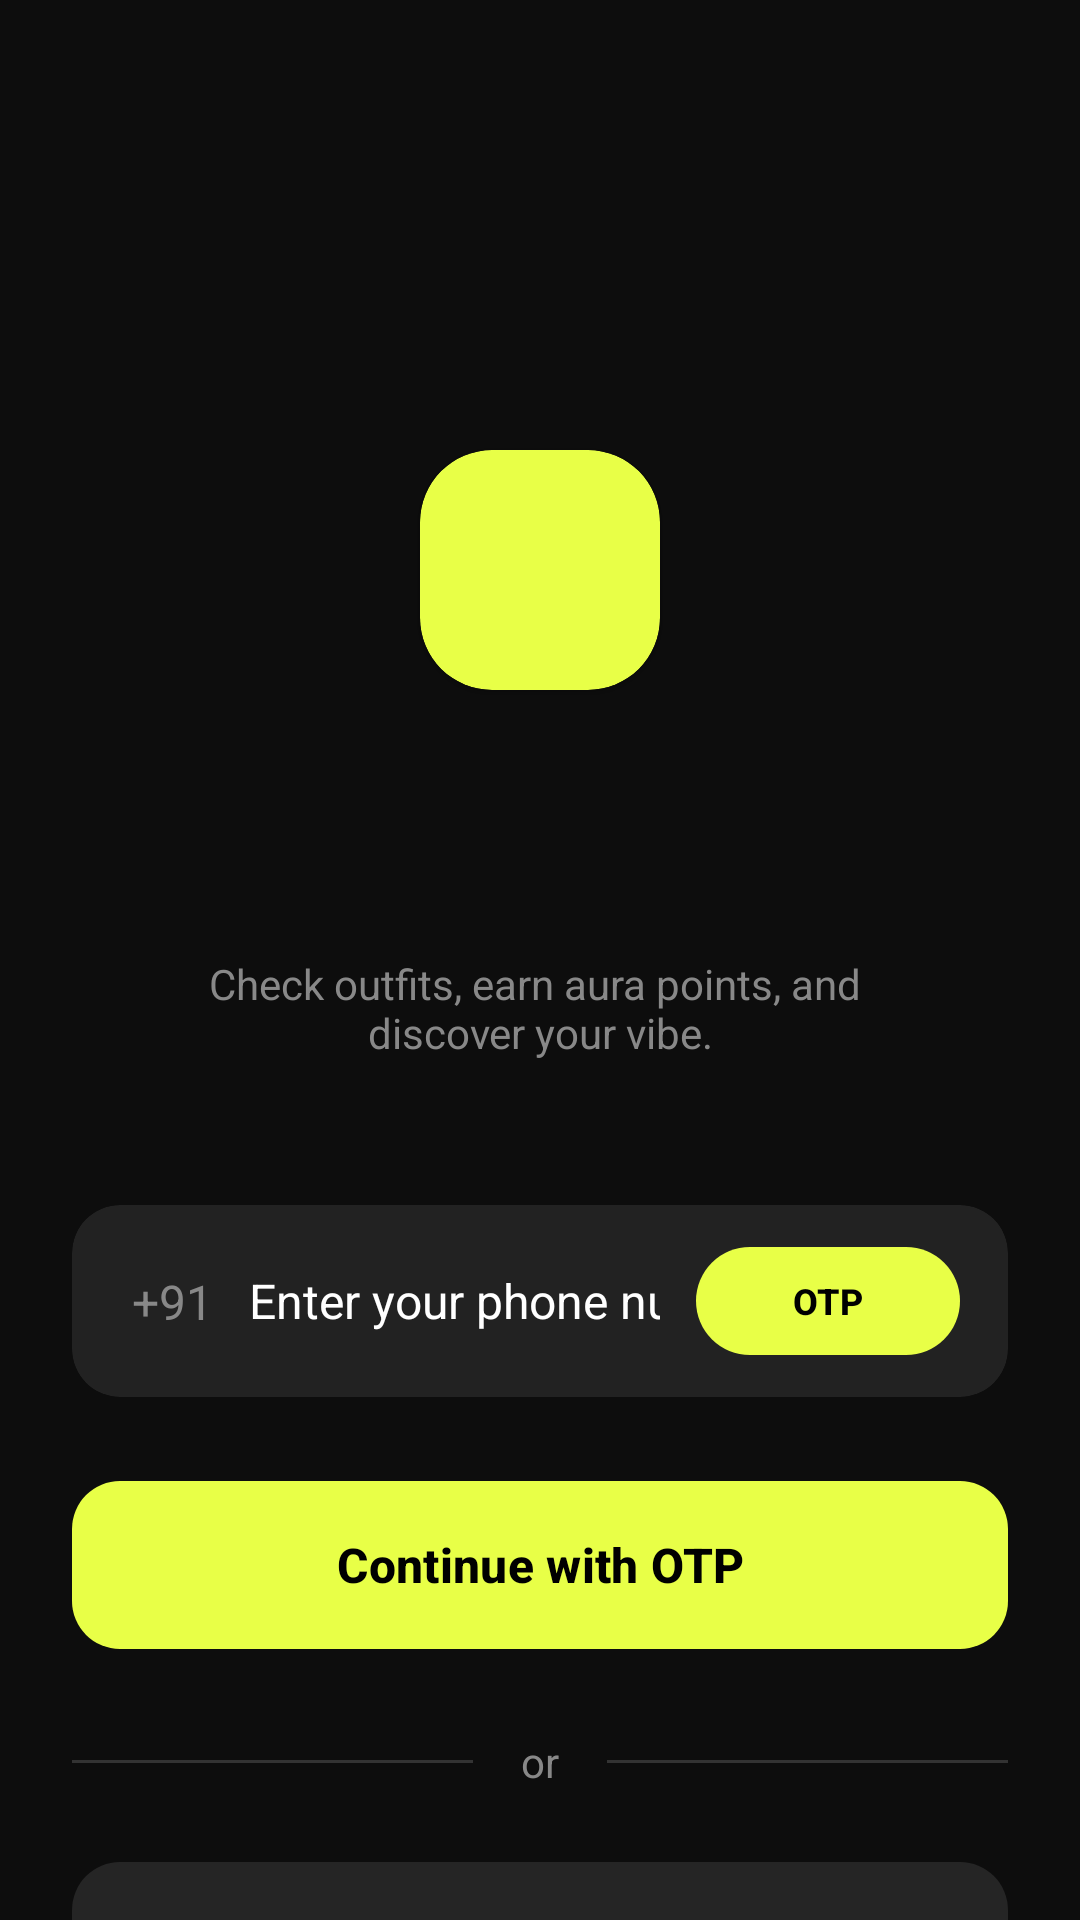

Layout XML and referenced resources for this Android screen:
<!-- AndroidManifest.xml: application theme Theme.CLCKT -->
<!-- res/layout/activity_login.xml -->
<?xml version="1.0" encoding="utf-8"?>
<androidx.constraintlayout.widget.ConstraintLayout xmlns:android="http://schemas.android.com/apk/res/android"
    xmlns:app="http://schemas.android.com/apk/res-auto"
    xmlns:tools="http://schemas.android.com/tools"
    android:id="@+id/main"
    android:layout_width="match_parent"
    android:layout_height="match_parent"
    android:background="@color/bg_color"
    tools:context=".presentation.features.auth.activity.LoginActivity">

    <androidx.constraintlayout.widget.Guideline
        android:id="@+id/left_guideline"
        android:layout_width="match_parent"
        android:layout_height="match_parent"
        android:orientation="vertical"
        app:layout_constraintGuide_begin="24dp" />

    <androidx.constraintlayout.widget.Guideline
        android:id="@+id/right_guideline"
        android:layout_width="match_parent"
        android:layout_height="match_parent"
        android:orientation="vertical"
        app:layout_constraintGuide_end="24dp" />

    <androidx.cardview.widget.CardView
        android:id="@+id/card_layout"
        android:layout_width="80dp"
        android:layout_height="80dp"
        android:layout_marginTop="150dp"
        app:cardBackgroundColor="@color/neon_color"
        app:cardCornerRadius="24dp"
        app:layout_constraintTop_toTopOf="parent"
        app:layout_constraintLeft_toRightOf="@id/left_guideline"
        app:layout_constraintRight_toLeftOf="@id/right_guideline">

        <ImageView
            android:layout_width="match_parent"
            android:layout_height="match_parent"
            android:contentDescription="start_image"
            android:src="@drawable/ic_star"
            app:tint="@color/black"
            android:padding="20dp" />
    </androidx.cardview.widget.CardView>

    <TextView
        android:id="@+id/tv_heading"
        android:layout_width="match_parent"
        android:layout_height="wrap_content"
        android:layout_marginTop="24dp"
        android:fontFamily="@font/lato_black"
        tools:text="Your Aura\nAwaits"
        android:textAlignment="center"
        android:textColor="@color/white"
        android:textSize="36sp"
        app:layout_constraintEnd_toEndOf="parent"
        app:layout_constraintStart_toStartOf="parent"
        app:layout_constraintTop_toBottomOf="@id/card_layout" />

    <TextView
        android:id="@+id/tv_subHeading"
        android:layout_width="0dp"
        android:layout_height="wrap_content"
        android:layout_marginTop="16dp"
        android:text="@string/sub_heading"
        android:textAlignment="center"
        android:textColor="@color/muted"
        android:textSize="14sp"
        app:layout_constraintEnd_toEndOf="@id/right_guideline"
        app:layout_constraintStart_toStartOf="@id/left_guideline"
        app:layout_constraintTop_toBottomOf="@id/tv_heading" />

    <com.google.android.material.card.MaterialCardView
        android:id="@+id/cv_phone_input"
        android:layout_width="0dp"
        android:layout_height="64dp"
        android:layout_marginTop="48dp"
        app:cardBackgroundColor="#222222"
        app:cardCornerRadius="16dp"
        app:strokeWidth="0dp"
        app:layout_constraintTop_toBottomOf="@id/tv_subHeading"
        app:layout_constraintStart_toStartOf="@id/left_guideline"
        app:layout_constraintEnd_toEndOf="@id/right_guideline">

        <androidx.constraintlayout.widget.ConstraintLayout
            android:layout_width="match_parent"
            android:layout_height="match_parent">
            
            <TextView
                android:id="@+id/tv_country_code"
                android:layout_width="wrap_content"
                android:layout_height="wrap_content"
                android:text="+91"
                android:textColor="@color/muted"
                android:textSize="16sp"
                android:layout_marginStart="20dp"
                app:layout_constraintStart_toStartOf="parent"
                app:layout_constraintTop_toTopOf="parent"
                app:layout_constraintBottom_toBottomOf="parent" />

            <EditText
                android:id="@+id/et_phone"
                android:layout_width="0dp"
                android:layout_height="match_parent"
                android:background="@null"
                android:hint="@string/enter_number"
                android:textColorHint="@color/white"
                android:textColor="@color/white"
                android:textSize="16sp"
                android:paddingStart="12dp"
                android:paddingEnd="12dp"
                android:inputType="phone"
                app:layout_constraintStart_toEndOf="@id/tv_country_code"
                app:layout_constraintEnd_toStartOf="@id/btn_otp_small" />

            <com.google.android.material.button.MaterialButton
                android:id="@+id/btn_otp_small"
                android:layout_width="wrap_content"
                android:layout_height="36dp"
                android:text="@string/otp"
                android:textColor="@color/black"
                android:textSize="12sp"
                android:textStyle="bold"
                app:backgroundTint="@color/neon_color"
                app:cornerRadius="18dp"
                android:insetTop="0dp"
                android:insetBottom="0dp"
                android:layout_marginEnd="16dp"
                app:layout_constraintEnd_toEndOf="parent"
                app:layout_constraintTop_toTopOf="parent"
                app:layout_constraintBottom_toBottomOf="parent" />
        </androidx.constraintlayout.widget.ConstraintLayout>
    </com.google.android.material.card.MaterialCardView>

    <com.google.android.material.button.MaterialButton
        android:id="@+id/btn_continue_otp"
        android:layout_width="0dp"
        android:layout_height="64dp"
        android:layout_marginTop="24dp"
        android:text="@string/continue_with_otp"
        android:textColor="@color/black"
        android:textSize="16sp"
        android:textStyle="bold"
        app:backgroundTint="@color/neon_color"
        app:cornerRadius="16dp"
        app:layout_constraintTop_toBottomOf="@id/cv_phone_input"
        app:layout_constraintStart_toStartOf="@id/left_guideline"
        app:layout_constraintEnd_toEndOf="@id/right_guideline" />

    <LinearLayout
        android:id="@+id/layout_divider"
        android:layout_width="0dp"
        android:layout_height="wrap_content"
        android:orientation="horizontal"
        android:gravity="center_vertical"
        android:layout_marginTop="24dp"
        app:layout_constraintTop_toBottomOf="@id/btn_continue_otp"
        app:layout_constraintStart_toStartOf="@id/left_guideline"
        app:layout_constraintEnd_toEndOf="@id/right_guideline">

        <View
            android:layout_width="0dp"
            android:layout_height="1dp"
            android:layout_weight="1"
            android:background="@color/border_color" />

        <TextView
            android:layout_width="wrap_content"
            android:layout_height="wrap_content"
            android:text="@string/or"
            android:textColor="@color/muted"
            android:layout_marginHorizontal="16dp"
            android:textSize="14sp" />

        <View
            android:layout_width="0dp"
            android:layout_height="1dp"
            android:layout_weight="1"
            android:background="@color/border_color" />
    </LinearLayout>

    <com.google.android.material.button.MaterialButton
        android:id="@+id/btn_continue_google"
        android:layout_width="0dp"
        android:layout_height="64dp"
        android:layout_marginTop="24dp"
        android:text="@string/continue_with_google"
        android:textColor="@color/white"
        android:textSize="16sp"
        android:textStyle="bold"
        app:backgroundTint="@color/surface_color2"
        app:cornerRadius="16dp"
        app:icon="@drawable/ic_google"
        app:iconGravity="textStart"
        app:iconTint="@null"
        android:insetTop="0dp"
        android:insetBottom="0dp"
        app:layout_constraintTop_toBottomOf="@id/layout_divider"
        app:layout_constraintStart_toStartOf="@id/left_guideline"
        app:layout_constraintEnd_toEndOf="@id/right_guideline" />

    <TextView
        android:id="@+id/tv_skip"
        android:layout_width="wrap_content"
        android:layout_height="wrap_content"
        android:text="@string/skip_for_now"
        android:textColor="@color/muted"
        android:textSize="14sp"
        android:layout_marginTop="16dp"
        app:layout_constraintStart_toStartOf="parent"
        app:layout_constraintTop_toBottomOf="@id/btn_continue_google"
        app:layout_constraintEnd_toEndOf="parent"
        />

</androidx.constraintlayout.widget.ConstraintLayout>
<!-- resources referenced by this layout -->
<resources>
  <color name="bg_color">#0D0D0D</color>
  <color name="black">#FF000000</color>
  <color name="border_color">#333333</color>
  <color name="muted">#888888</color>
  <color name="neon_color">#E8FF47</color>
  <color name="surface_color2">#252525</color>
  <color name="white">#FFFFFFFF</color>
  <!-- drawable ic_google (drawable) -->
  <vector xmlns:android="http://schemas.android.com/apk/res/android"
      android:width="24dp"
      android:height="24dp"
      android:viewportWidth="24"
      android:viewportHeight="24">
    <path
        android:pathData="M22.56,12.23c0,-0.8 -0.07,-1.53 -0.2,-2.23H12v4.26h5.92c-0.26,1.37 -1.04,2.53 -2.21,3.31v2.77h3.57c2.08,-1.92 3.28,-4.74 3.28,-8.11z"
        android:fillColor="#4285F4"/>
    <path
        android:pathData="M12,23c2.97,0 5.46,-0.98 7.28,-2.66l-3.57,-2.77c-0.98,0.66 -2.23,1.06 -3.71,1.06c-2.86,0 -5.29,-1.93 -6.16,-4.53H2.18v2.84C3.99,20.53 7.7,23 12,23z"
        android:fillColor="#34A853"/>
    <path
        android:pathData="M5.84,14.11c-0.22,-0.66 -0.35,-1.36 -0.35,-2.11s0.13,-1.45 0.35,-2.11V7.05H2.18C1.43,8.55 1,10.22 1,12s0.43,3.45 1.18,4.95l3.66,-2.84z"
        android:fillColor="#FBBC05"/>
    <path
        android:pathData="M12,5.38c1.62,0 3.06,0.56 4.21,1.64l3.15,-3.15C17.45,2.09 14.97,1 12,1C7.7,1 3.99,3.47 2.18,7.05l3.66,2.84c0.87,-2.6 3.3,-4.51 6.16,-4.51z"
        android:fillColor="#EA4335"/>
  </vector>
  <string name="continue_with_google">Continue with Google</string>
  <string name="continue_with_otp">Continue with OTP</string>
  <string name="enter_number">Enter your phone number</string>
  <string name="or">or</string>
  <string name="otp">OTP</string>
  <string name="skip_for_now">Skip for now, explore as guest</string>
  <string name="sub_heading">Check outfits, earn aura points, and \ndiscover your vibe.</string>
  <style name="Theme.CLCKT" parent="Base.Theme.CLCKT" />
  <style name="Base.Theme.CLCKT" parent="Theme.Material3.DayNight.NoActionBar">
          
          
      </style>
</resources>
